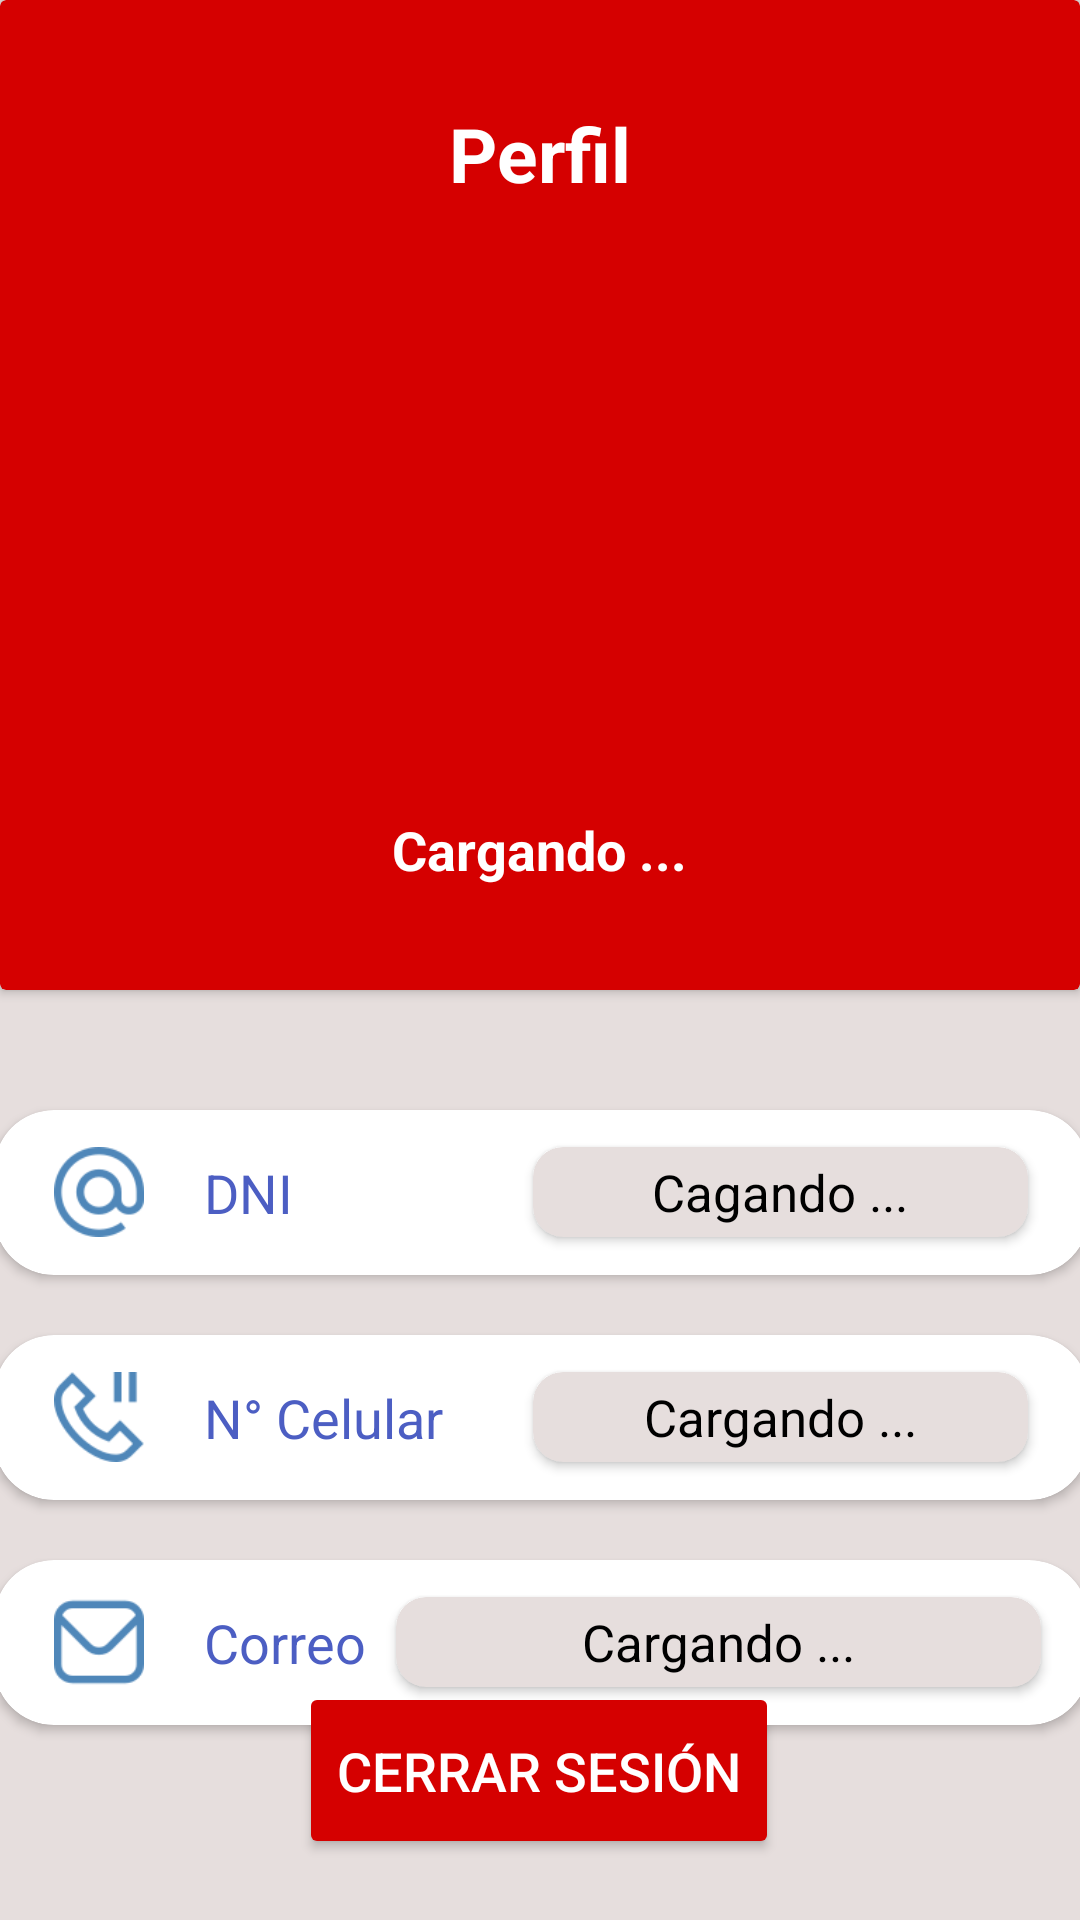

Write the Android layout XML for this screen, with the resource values it uses.
<!-- AndroidManifest.xml: application theme Base.Theme.Entregasegura -->
<!-- res/layout/fragment_profile.xml -->
<?xml version="1.0" encoding="utf-8"?>
<FrameLayout xmlns:android="http://schemas.android.com/apk/res/android"
    xmlns:tools="http://schemas.android.com/tools"
    android:layout_width="match_parent"
    android:layout_height="match_parent"
    xmlns:app="http://schemas.android.com/apk/res-auto"
    android:background="@color/plomo"
    tools:context=".ProfileFragment">

    <androidx.constraintlayout.widget.ConstraintLayout
        android:layout_width="match_parent"
        android:layout_height="match_parent">

        <androidx.cardview.widget.CardView
            android:id="@+id/cardView9"
            android:layout_width="match_parent"
            android:layout_height="330dp"
            app:cardBackgroundColor="@color/red"
            app:layout_constraintEnd_toEndOf="parent"
            app:layout_constraintStart_toStartOf="parent"
            app:layout_constraintTop_toTopOf="parent">

            <LinearLayout
                android:layout_width="match_parent"
                android:layout_height="match_parent"
                android:gravity="center"
                android:orientation="vertical">

                <TextView

                    android:id="@+id/textView3"
                    android:layout_width="wrap_content"
                    android:layout_height="wrap_content"
                    android:text="Perfil"
                    android:textColor="@color/white"
                    android:textSize="25dp"
                    android:textStyle="bold"

                    />

                <ImageView
                    android:id="@+id/profileFoto"
                    android:layout_margin="9dp"
                    android:layout_width="185dp"
                    android:layout_height="185dp"
                    android:background="@drawable/circle_background"
                    android:src="@drawable/cargando"
                    android:clipToOutline="true"
                    android:scaleType="centerCrop"/>

                <TextView
                    android:id="@+id/profileNombre"
                    android:layout_width="wrap_content"
                    android:layout_height="wrap_content"
                    android:text="Cargando ..."
                    android:textColor="@color/white"
                    android:textStyle="bold"
                    android:textSize="18dp" />
            </LinearLayout>
        </androidx.cardview.widget.CardView>

        <androidx.cardview.widget.CardView
            android:id="@+id/cardView10"
            android:layout_width="365dp"
            android:layout_height="55dp"
            android:layout_marginTop="40dp"
            app:cardCornerRadius="20dp"
            app:cardBackgroundColor="@color/white"
            app:layout_constraintEnd_toEndOf="parent"
            app:layout_constraintStart_toStartOf="parent"
            app:layout_constraintTop_toBottomOf="@+id/cardView9">

            <LinearLayout
                android:layout_width="359dp"
                android:layout_height="match_parent"

                android:orientation="horizontal">

                <ImageView
                    android:layout_width="30dp"
                    android:layout_height="30dp"
                    android:layout_gravity="center"
                    android:layout_marginLeft="20dp"
                    android:src="@drawable/en" />

                <TextView
                    android:id="@+id/textDNI"
                    android:layout_width="wrap_content"
                    android:layout_height="wrap_content"
                    android:layout_below="@id/txtCodP"
                    android:layout_gravity="center"
                    android:layout_marginLeft="20dp"
                    android:text="DNI"
                    android:textColor="@color/azul"
                    android:textSize="18dp" />

                <androidx.cardview.widget.CardView
                    android:layout_width="165dp"
                    android:layout_height="30dp"
                    android:layout_gravity="center"
                    android:layout_marginLeft="80dp"
                    app:cardBackgroundColor="@color/plomo"
                    app:cardCornerRadius="10dp"
                    tools:layout_editor_absoluteX="70dp"
                    tools:layout_editor_absoluteY="459dp"

                    >

                    <TextView
                        android:id="@+id/profileDni"
                        android:layout_width="wrap_content"
                        android:layout_height="wrap_content"
                        android:layout_gravity="center"
                        android:textColor="@color/black"
                        android:text="Cagando ..."
                        android:textSize="17dp" />

                </androidx.cardview.widget.CardView>


            </LinearLayout>

        </androidx.cardview.widget.CardView>

        <androidx.cardview.widget.CardView
            android:id="@+id/cardView11"
            android:layout_width="365dp"
            android:layout_height="55dp"
            android:layout_marginTop="20dp"
            app:cardCornerRadius="20dp"
            app:cardBackgroundColor="@color/white"
            app:layout_constraintEnd_toEndOf="parent"
            app:layout_constraintStart_toStartOf="parent"
            app:layout_constraintTop_toBottomOf="@+id/cardView10">

            <LinearLayout
                android:layout_width="359dp"
                android:layout_height="match_parent"

                android:orientation="horizontal">

                <ImageView
                    android:layout_width="30dp"
                    android:layout_height="30dp"
                    android:layout_gravity="center"
                    android:layout_marginLeft="20dp"
                    android:src="@drawable/telefono" />

                <TextView
                    android:id="@+id/textcelular"
                    android:layout_width="wrap_content"
                    android:layout_height="wrap_content"
                    android:layout_below="@id/txtCodP"
                    android:layout_gravity="center"
                    android:layout_marginLeft="20dp"
                    android:text="N° Celular"
                    android:textColor="@color/azul"
                    android:textSize="18dp" />

                <androidx.cardview.widget.CardView
                    android:layout_width="165dp"
                    android:layout_height="30dp"
                    android:layout_gravity="center"
                    android:layout_marginLeft="30dp"
                    app:cardBackgroundColor="@color/plomo"
                    app:cardCornerRadius="10dp"
                    tools:layout_editor_absoluteX="70dp"
                    tools:layout_editor_absoluteY="459dp"

                    >

                    <TextView
                        android:id="@+id/profileNumCelular"
                        android:layout_width="wrap_content"
                        android:layout_height="wrap_content"
                        android:layout_gravity="center"
                        android:textColor="@color/black"
                        android:text="Cargando ..."
                        android:textSize="17dp" />

                </androidx.cardview.widget.CardView>


            </LinearLayout>

        </androidx.cardview.widget.CardView>

        <androidx.cardview.widget.CardView
            android:id="@+id/cardView12"
            android:layout_width="365dp"
            android:layout_height="55dp"
            android:layout_marginTop="20dp"
            app:cardBackgroundColor="@color/white"
            app:cardCornerRadius="20dp"
            app:layout_constraintEnd_toEndOf="parent"
            app:layout_constraintStart_toStartOf="parent"
            app:layout_constraintTop_toBottomOf="@+id/cardView11">

            <LinearLayout
                android:layout_width="359dp"
                android:layout_height="match_parent"

                android:orientation="horizontal">

                <ImageView
                    android:layout_width="30dp"
                    android:layout_height="30dp"
                    android:layout_gravity="center"
                    android:layout_marginLeft="20dp"
                    android:src="@drawable/sobrep" />

                <TextView
                    android:id="@+id/textCorreo"
                    android:layout_width="wrap_content"
                    android:layout_height="wrap_content"
                    android:layout_below="@id/txtCodP"
                    android:layout_gravity="center"
                    android:layout_marginLeft="20dp"
                    android:text="Correo"
                    android:textColor="@color/azul"
                    android:textSize="18dp" />

                <androidx.cardview.widget.CardView
                    android:layout_width="215dp"
                    android:layout_height="30dp"
                    android:layout_gravity="center"
                    android:layout_marginLeft="10dp"
                    app:cardBackgroundColor="@color/plomo"
                    app:cardCornerRadius="10dp"
                    tools:layout_editor_absoluteX="70dp"
                    tools:layout_editor_absoluteY="459dp"

                    >

                    <TextView
                        android:id="@+id/profileCorreo"
                        android:layout_width="match_parent"
                        android:layout_height="wrap_content"
                        android:gravity="center"
                        android:layout_gravity="center"
                        android:textColor="@color/black"
                        android:text="Cargando ..."
                        android:textSize="17dp" />

                </androidx.cardview.widget.CardView>


            </LinearLayout>

        </androidx.cardview.widget.CardView>

        <Button
            android:id="@+id/btnCerrar"
            android:layout_marginBottom="60dp"
            android:backgroundTint="@color/red"
            android:textColor="@color/white"
            android:text="Cerrar Sesión"
            app:layout_constraintBottom_toBottomOf="parent"
            app:layout_constraintEnd_toEndOf="parent"
            app:layout_constraintHorizontal_bias="0.498"
            app:layout_constraintStart_toStartOf="parent"
            app:layout_constraintTop_toBottomOf="@+id/cardView12"
            app:layout_constraintVertical_bias="0.27"
            android:layout_width="160dp"
            android:layout_height="59dp"
            android:textSize="18sp"/>

    </androidx.constraintlayout.widget.ConstraintLayout>

</FrameLayout>
<!-- resources referenced by this layout -->
<resources>
  <color name="azul">#4C5EC3</color>
  <color name="black">#FF000000</color>
  <color name="plomo">#E6DEDD</color>
  <color name="red">#D50000</color>
  <color name="white">#FFFFFFFF</color>
  <!-- drawable circle_background (drawable) -->
  <shape xmlns:android="http://schemas.android.com/apk/res/android"
      android:shape="oval">
      <solid android:color="@android:color/transparent" />
      <stroke
          android:color="@android:color/transparent"
          android:width="2dp" />
      <size
          android:width="160dp"
          android:height="160dp" />
  </shape>
  <!-- drawable en: png bitmap (drawable, 5293 bytes) -->
  <!-- drawable sobrep: png bitmap (drawable, 2545 bytes) -->
  <!-- drawable telefono: png bitmap (drawable, 4121 bytes) -->
  <style name="Base.Theme.Entregasegura" parent="Theme.Material3.DayNight.NoActionBar">
          
          
      </style>
</resources>
